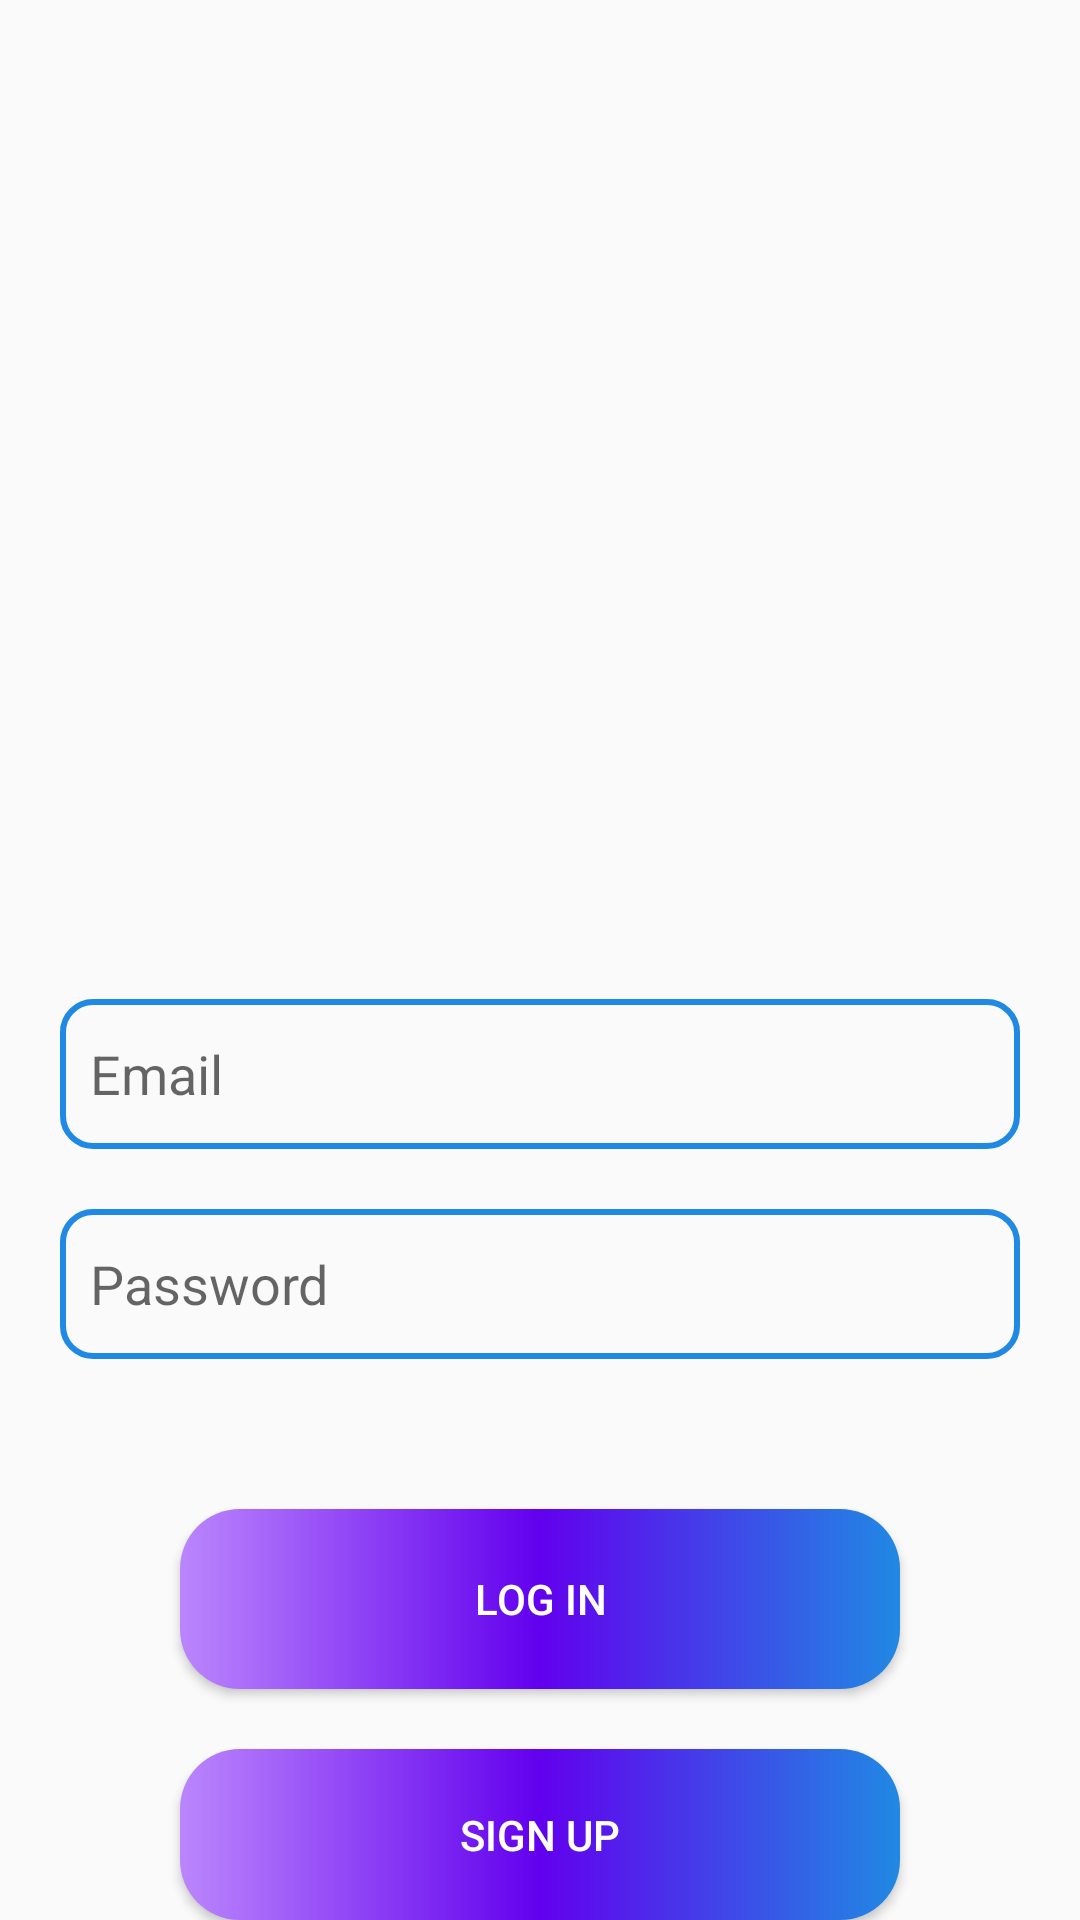

Write the Android layout XML for this screen, with the resource values it uses.
<!-- AndroidManifest.xml: application theme Theme.FirebaseChat -->
<!-- res/layout/activity_login.xml -->
<?xml version="1.0" encoding="utf-8"?>
<RelativeLayout xmlns:android="http://schemas.android.com/apk/res/android"
    xmlns:app="http://schemas.android.com/apk/res-auto"
    xmlns:tools="http://schemas.android.com/tools"
    android:layout_width="match_parent"
    android:layout_height="match_parent"
    tools:context=".LoginActivity">
    
    <ImageView
        android:id="@+id/logo"
        android:layout_width="158dp"
        android:layout_height="158dp"
        android:src="@drawable/chat_icon"
        android:layout_centerHorizontal="true"
        android:layout_marginTop="100dp"
        android:contentDescription="@string/chat_logo" />
    
    <EditText
        android:id="@+id/email"
        android:layout_width="match_parent"
        android:layout_height="50dp"
        android:layout_below="@id/logo"
        android:layout_marginTop="75dp"
        android:hint="@string/Email"
        android:paddingStart="10dp"
        android:inputType="textEmailAddress"
        android:background="@drawable/input_border"
        android:layout_marginLeft="20dp"
        android:layout_marginRight="20dp"
        android:autofillHints=""
        tools:ignore="RtlSymmetry" />
    
    <EditText
        android:id="@+id/password"
        android:layout_width="match_parent"
        android:layout_height="50dp"
        android:paddingStart="10dp"
        android:layout_below="@id/email"
        android:background="@drawable/input_border"
        android:layout_marginTop="20dp"
        android:hint="@string/Password"
        android:inputType="textPassword"
        android:layout_marginLeft="20dp"
        android:layout_marginRight="20dp"

        android:autofillHints=""
        tools:ignore="RtlSymmetry" />

    <Button
        android:id="@+id/loginbtn"
        android:layout_width="match_parent"
        android:layout_height="60dp"
        android:layout_below="@id/password"
        android:text="@string/log_in"
        android:textColor="@color/white"
        android:layout_marginTop="50dp"
        android:layout_marginHorizontal="60dp"
        android:background="@drawable/login_button"


        />

    <Button
        android:id="@+id/signupbtn"
        android:layout_width="match_parent"
        android:layout_height="60dp"
        android:layout_below="@id/loginbtn"
        android:text="@string/sign_up"
        android:textColor="@color/white"
        android:layout_marginTop="20dp"
        android:layout_marginHorizontal="60dp"
        android:background="@drawable/login_button"


        />


</RelativeLayout>
<!-- resources referenced by this layout -->
<resources>
  <color name="white">#FFFFFFFF</color>
  <!-- drawable input_border (drawable) -->
  <?xml version="1.0" encoding="utf-8"?>
  <shape xmlns:android="http://schemas.android.com/apk/res/android">
  
      <corners android:radius="10dp"/>
      <stroke android:color="@color/special_blue" android:width="2dp"/>
  
  
  </shape>
  <!-- drawable login_button (drawable) -->
  <?xml version="1.0" encoding="utf-8"?>
  <shape xmlns:android="http://schemas.android.com/apk/res/android"
      android:shape="rectangle">
  
      <corners android:radius="20dp"/>
      <gradient
      android:type="linear"
      android:angle="360"
      android:startColor="@color/purple_200"
          android:centerColor="@color/purple_500"
      android:endColor="@color/special_blue" />
  
  </shape>
  <string name="Email">Email</string>
  <string name="Password">Password</string>
  <string name="chat_logo">chat_logo</string>
  <string name="log_in">Log in</string>
  <string name="sign_up">Sign up</string>
  <style name="Theme.FirebaseChat" parent="Theme.AppCompat.Light.DarkActionBar">
          
          <item name="colorPrimary">@color/purple_500</item>
          <item name="colorPrimaryVariant">@color/purple_700</item>
          <item name="colorOnPrimary">@color/white</item>
          
          <item name="colorSecondary">@color/teal_200</item>
          <item name="colorSecondaryVariant">@color/teal_700</item>
          <item name="colorOnSecondary">@color/black</item>
          
          <item name="android:statusBarColor">?attr/colorPrimaryVariant</item>
          
      </style>
  <color name="special_blue">#2089e3</color>
  <color name="purple_200">#FFBB86FC</color>
  <color name="purple_500">#FF6200EE</color>
  <color name="purple_700">#FF3700B3</color>
  <color name="teal_200">#FF03DAC5</color>
  <color name="teal_700">#FF018786</color>
  <color name="black">#FF000000</color>
</resources>
